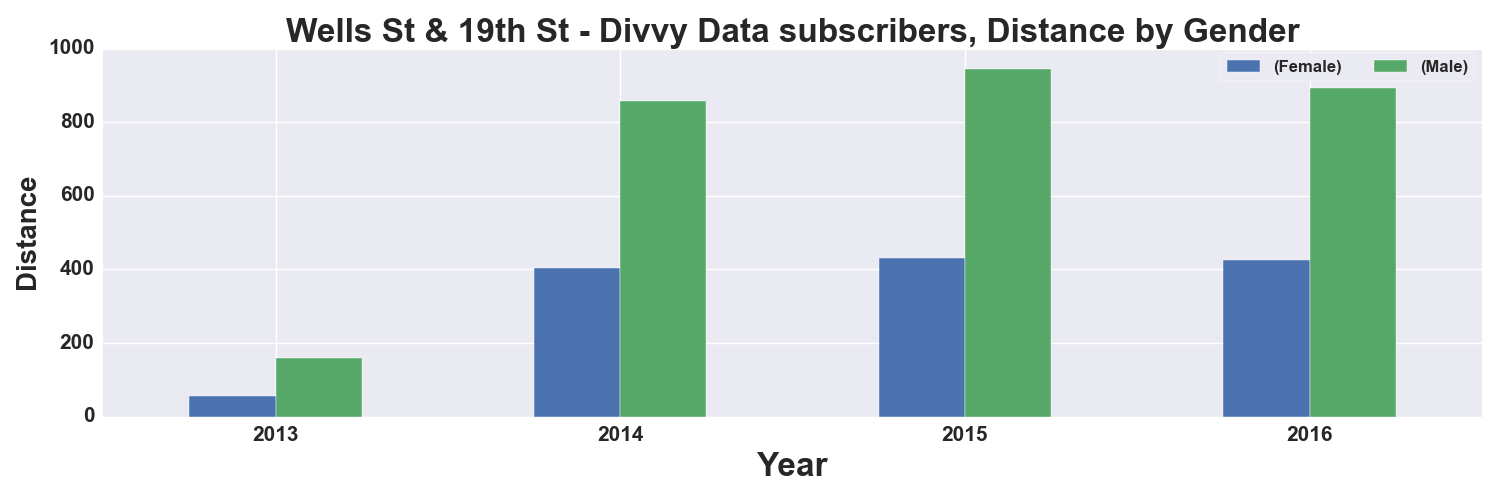

Source data for this figure (header and first rows):
, START TIME YEAR, DISTANCE_Miles, DISTANCE_Miles
GENDER, , Female, Male
0, 2013, 56.0, 160.0
1, 2014, 404.0, 858.0
2, 2015, 432.0, 945.0
3, 2016, 426.0, 892.0
